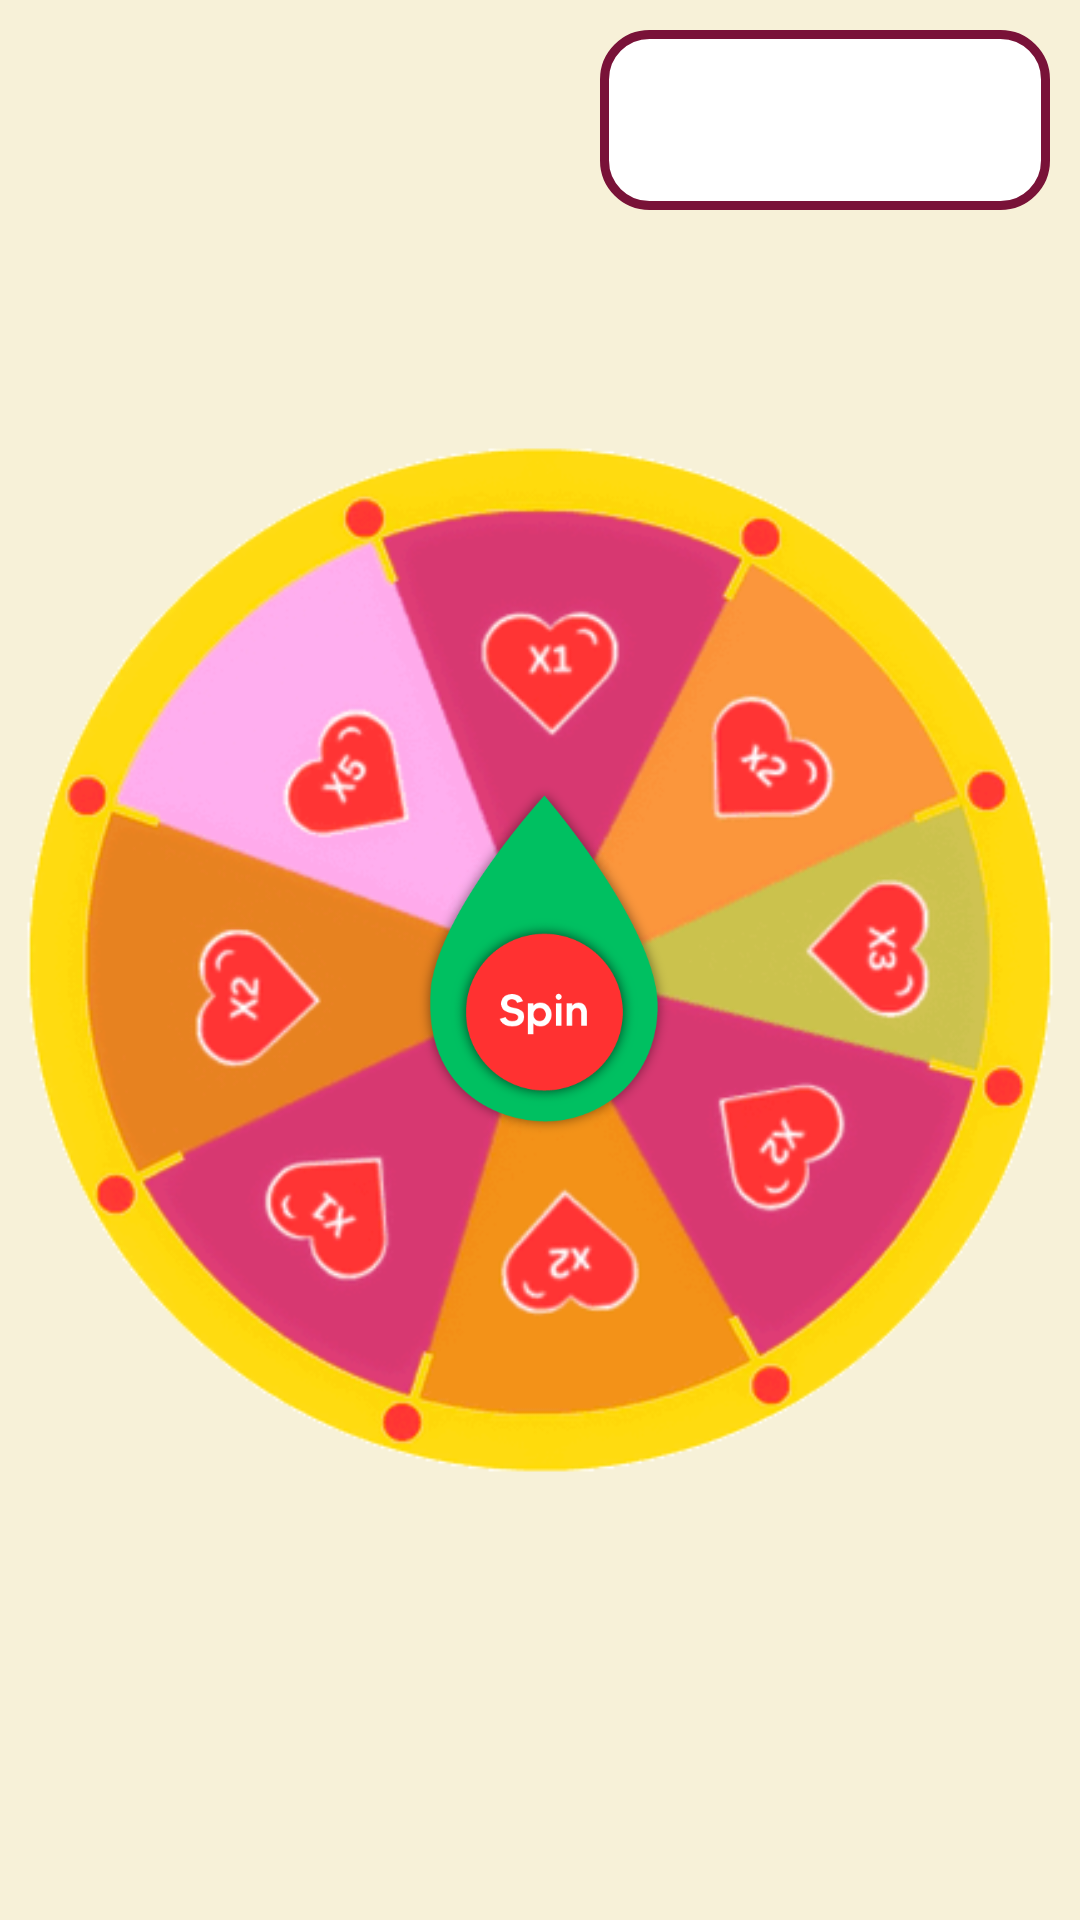

Android layout source for this screen:
<!-- AndroidManifest.xml: application theme Theme.SpinWheel -->
<!-- res/layout/activity_main2.xml -->
<?xml version="1.0" encoding="utf-8"?>
<RelativeLayout xmlns:android="http://schemas.android.com/apk/res/android"
    xmlns:app="http://schemas.android.com/apk/res-auto"
    xmlns:tools="http://schemas.android.com/tools"
    android:layout_width="match_parent"
    android:layout_height="match_parent"
    tools:context=".MainActivity2"
    android:background="@color/bg_color"
    >

    <ImageView
        android:id="@+id/wheel"
        android:layout_width="5000dp"
        android:layout_height="wrap_content"
        android:layout_centerInParent="true"
        android:src="@drawable/wheeler" />

    <ImageButton
        android:id="@+id/spin"
        android:layout_width="106dp"
        android:layout_height="175dp"
        android:layout_centerInParent="true"
        android:background="@drawable/spinner"
        android:contentDescription="@string/spin_btn" />


    <RelativeLayout
        android:id="@+id/rl_wheel"
        android:layout_width="150dp"
        android:layout_height="60dp"
        android:layout_alignParentRight="true"
        android:layout_marginTop="10dp"
        android:layout_marginRight="10dp"
        android:background="@drawable/border_box_shadow">

        <TextView
            android:id="@+id/tv"
            android:layout_width="wrap_content"
            android:layout_height="wrap_content"
            android:layout_centerHorizontal="true"
            android:layout_centerVertical="true"
            android:layout_marginTop="10dp"
            android:text=""
            android:textAppearance="@style/Base.TextAppearance.AppCompat.Large"
            android:textColor="#000000"
            android:textStyle="bold" />
    </RelativeLayout>

</RelativeLayout>
<!-- resources referenced by this layout -->
<resources>
  <color name="bg_color">#F7F1D8</color>
  <!-- drawable border_box_shadow (drawable) -->
  <?xml version="1.0" encoding="utf-8"?>
  <shape xmlns:android="http://schemas.android.com/apk/res/android" xmlns:app="http://schemas.android.com/apk/res-auto" xmlns:aapt="http://schemas.android.com/aapt" android:shape="rectangle">
      <corners android:radius="15dp"/>
      <stroke android:width="3dp" android:color="@color/colorPrimaryDark"/>
      <solid android:color="#ffffff"/>
  </shape>
  <!-- drawable spinner: png bitmap (drawable, 30385 bytes) -->
  <!-- drawable wheeler: png bitmap (drawable, 43978 bytes) -->
  <string name="spin_btn">Spin_btn</string>
  <style name="Theme.SpinWheel" parent="Base.Theme.SpinWheel" />
  <color name="colorPrimaryDark">#791238</color>
  <style name="Base.Theme.SpinWheel" parent="Theme.AppCompat.Light.NoActionBar">
          
          
      </style>
</resources>
